Run: headless pygame with SDL's dummy video driver; simulated clock (each Clock.tick advances the game by its frame time, no real sleeping); random seed 0; keys injected as events and as key.get_pressed() state; mouse plan: one left click at the window centre at the start of phase 2, then a move to the lower-right quarter at the start of phase 3.
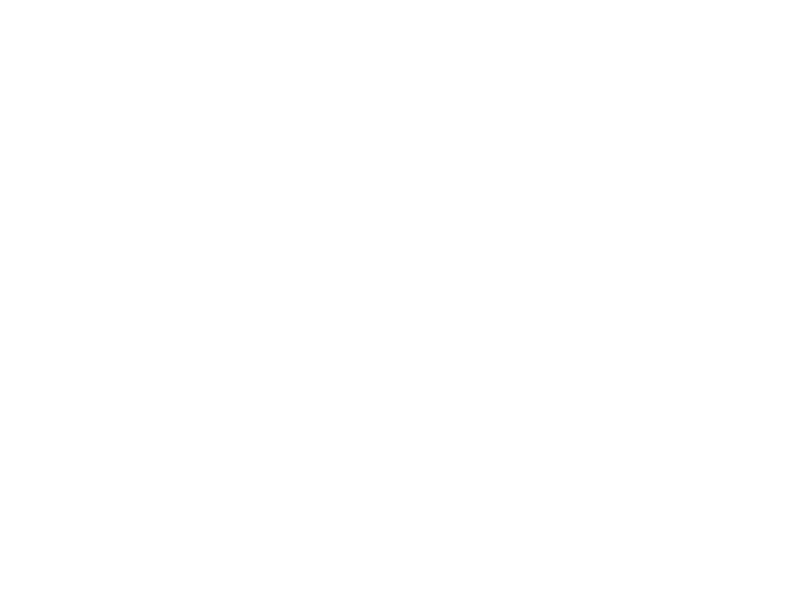
Frame 1 of 4 · flips 1–60 · no input
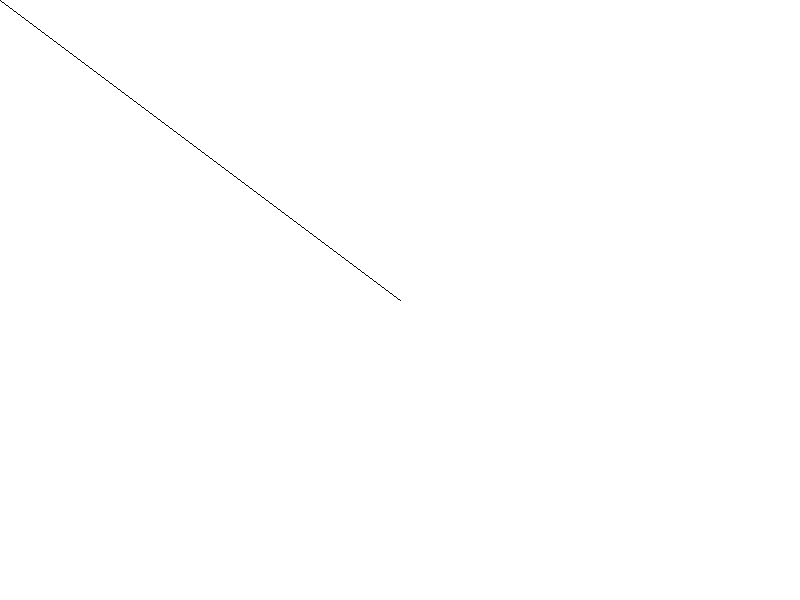
Frame 2 of 4 · flips 61–180 · clicked the window centre · tapped SPACE, RETURN · held RIGHT (→), D
Frame 3 of 4 · flips 181–300 · moved the mouse to the lower-right quarter · held DOWN (↓), S · screen unchanged from frame 2, image omitted
Frame 4 of 4 · flips 301–420 · held LEFT (←), A, UP (↑), W · screen unchanged from frame 3, image omitted

The pygame program that drew these frames:

from pygame import *

def filltool(mx,my):
    get=screen.get_at((mx,my))
    if get==col:      
        screen.set_at((mx,my),(128,128,128))
        filltool(mx+1,my)
        filltool(mx-1,my)
        filltool(mx,my+1)
        filltool(mx,my-1)        
    return
    
penx,peny=0,0
screen=display.set_mode((800,600))
screen.fill((255,255,255))
running=True
while running:
    for evnt in event.get():
        if evnt.type==QUIT:
            running=False
        if evnt.type==MOUSEBUTTONDOWN:
            col=screen.get_at((mx,my))        
    mx,my=mouse.get_pos()
    mb=mouse.get_pressed()
    if mb[0]==1:
        draw.line(screen,(0,0,0),(mx,my),(penx,peny))
    penx,peny=mx,my
    if mb[2]==1:
        filltool(mx,my)
        display.update()
        
    display.flip()
quit()
